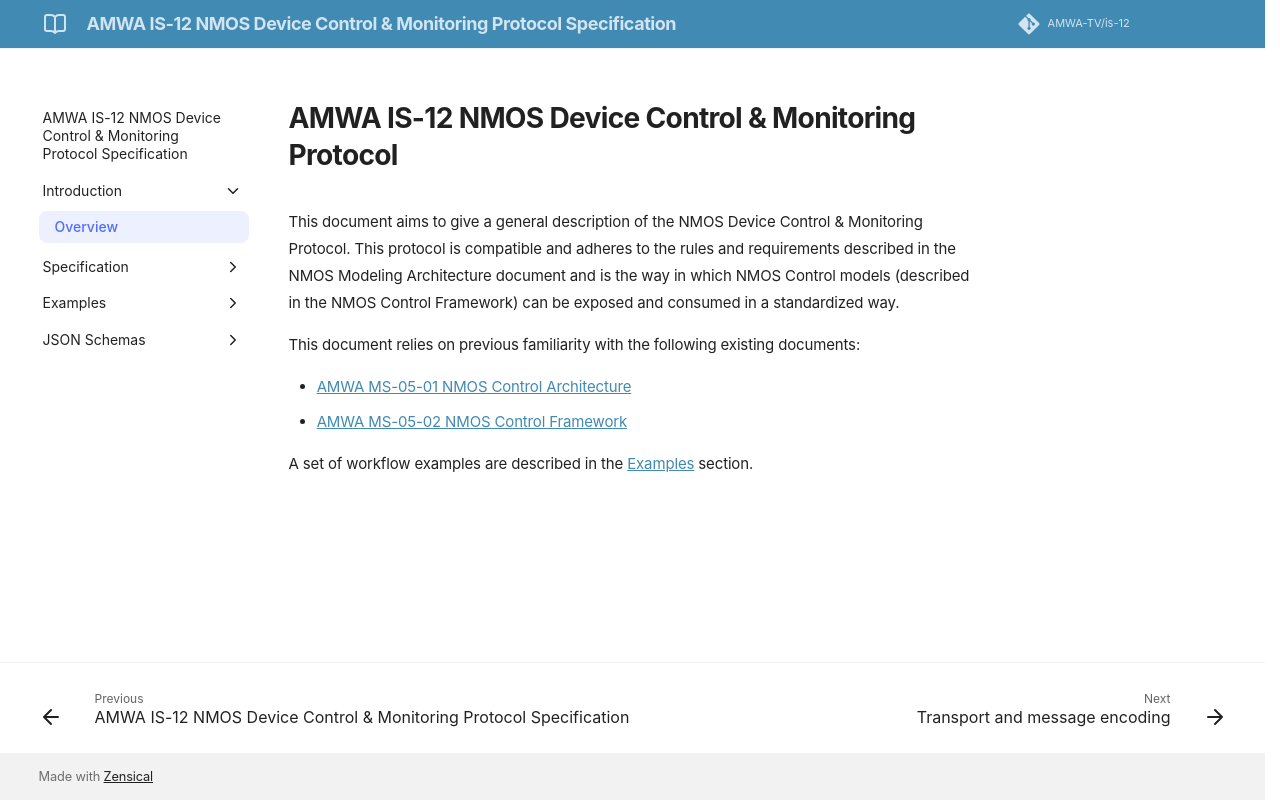

repository: AMWA-TV/is-12 · page: v1.0.0/Overview/index.html · generator: jekyll

# AMWA IS-12 NMOS Device Control & Monitoring Protocol Specification

This document aims to give a general description of the NMOS Device Control & Monitoring Protocol. This protocol is compatible and adheres to the rules and requirements described in the NMOS Modeling Architecture document and is the way in which NMOS Control models (described in the NMOS Control Framework) can be exposed and consumed in a standardized way.

This document relies on previous familiarity with the following existing documents:

- [AMWA MS-05-01 NMOS Control Architecture](https://specs.amwa.tv/ms-05-01)
- [AMWA MS-05-02 NMOS Control Framework](https://specs.amwa.tv/ms-05-02)

A set of workflow examples are described in the [Examples](Sending%20commands.md) section.
